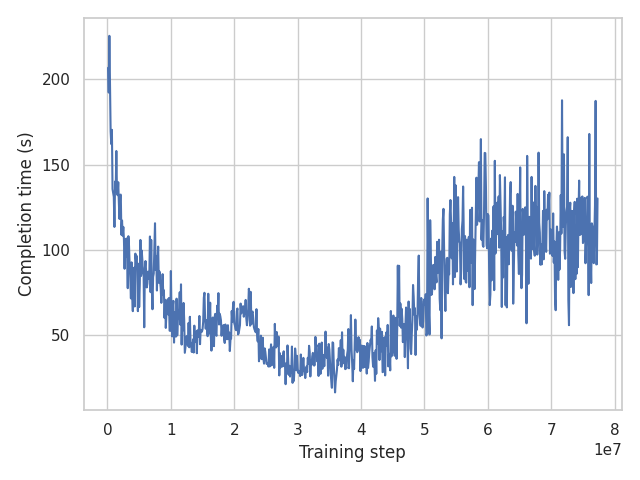

Source data for this figure (header and first rows):
Wall time, Step, Value
1731031884, 100000, 206.8
1731032659, 200000, 192.3
1731033426, 300000, 225.5
1731034217, 400000, 197.8
1731034982, 500000, 169.3
1731035747, 600000, 162
1731036529, 700000, 170.4
1731037299, 800000, 135.6
1731038104, 900000, 133.2
1731038876, 1000000, 131.1
1731039655, 1100000, 113.4
1731040422, 1200000, 140
1731041170, 1300000, 134
1731041914, 1400000, 158
1731042659, 1500000, 134.3
1731043415, 1600000, 132.1
1731044183, 1700000, 139.7
1731044957, 1800000, 127.5
1731045719, 1900000, 118.1
1731046500, 2000000, 132.3
1731047245, 2100000, 132.4
1731047995, 2200000, 108.8
1731048787, 2300000, 117.2
1731049535, 2400000, 108.3
1731050342, 2500000, 113.4
1731051164, 2600000, 105.7
1731051953, 2700000, 88.86
1731052695, 2800000, 106.1
1731053470, 2900000, 95.98
1731054239, 3000000, 106.6
1731055026, 3100000, 97.26
1731055786, 3200000, 77.47
1731056574, 3300000, 108
1731057376, 3400000, 102.2
1731058137, 3500000, 90.74
1731058930, 3600000, 83.24
1731059698, 3700000, 71.47
1731060499, 3800000, 92.64
1731061259, 3900000, 72.49
1731062002, 4000000, 63.98
1731062755, 4100000, 81.06
1731063494, 4200000, 89.49
1731064303, 4300000, 66.75
1731065040, 4400000, 97.75
1731065782, 4500000, 93.77
1731066532, 4600000, 96.44
1731067284, 4700000, 88.41
1731068026, 4800000, 63.99
1731068779, 4900000, 91.81
1731069572, 5000000, 66.38
1731070366, 5100000, 80.09
1731071141, 5200000, 105.8
1731071949, 5300000, 84.62
1731072757, 5400000, 99.59
1731073524, 5500000, 94.28
1731074283, 5600000, 86.16
1731075044, 5700000, 87.3
1731075796, 5800000, 54.53
1731076566, 5900000, 89.38
1731077323, 6000000, 93.38
... 713 more rows
